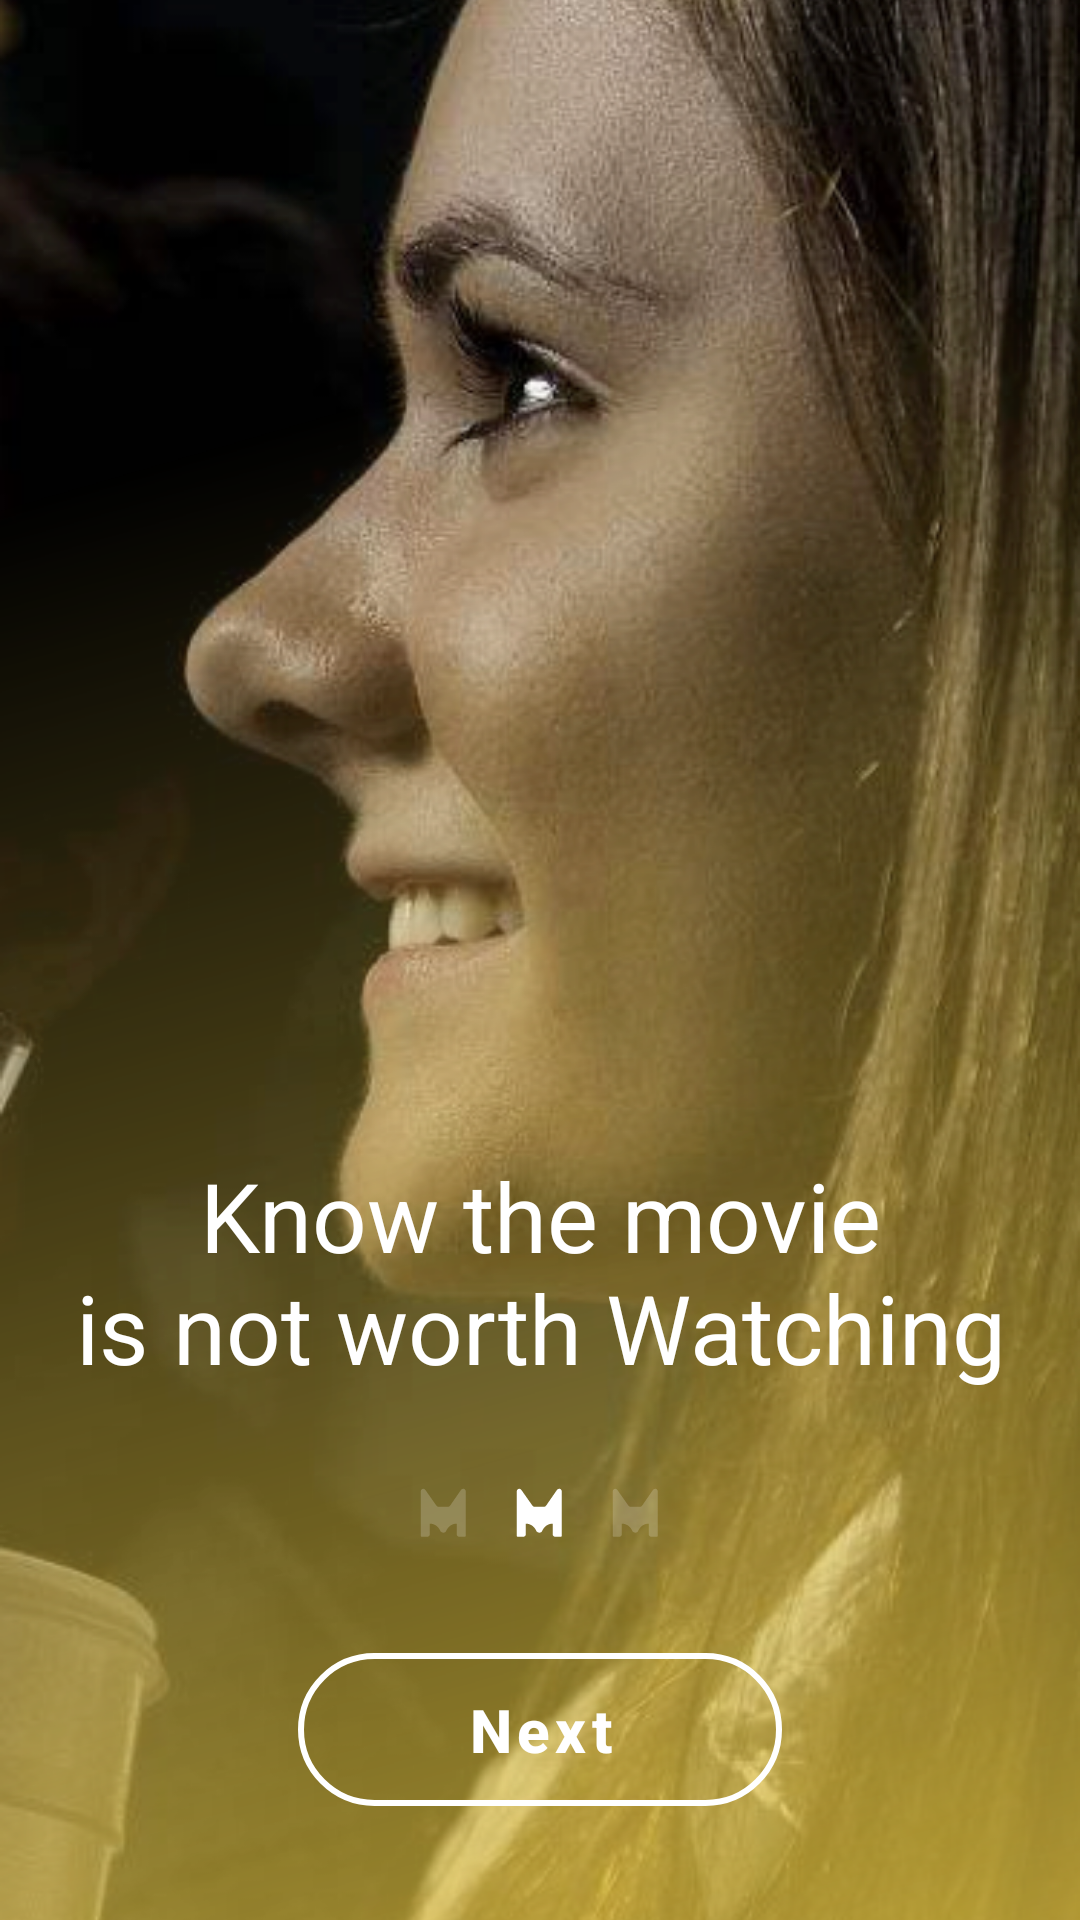

This screen was rendered from an Android layout file. Write that file and the resources it references.
<!-- AndroidManifest.xml: fallback theme Theme.MaterialComponents.DayNight.NoActionBar -->
<!-- res/layout/fragment_walk_through_second_step.xml -->
<?xml version="1.0" encoding="utf-8"?>
<layout xmlns:android="http://schemas.android.com/apk/res/android"
    xmlns:app="http://schemas.android.com/apk/res-auto">

    <data>

        <variable
            name="viewModel"
            type="com.itlifelang.extrememovie.mobile.ui.walkthroughsecondstep.WalkThroughSecondStepViewModel" />
    </data>

    <androidx.constraintlayout.widget.ConstraintLayout
        android:layout_width="match_parent"
        android:layout_height="match_parent">

        <androidx.appcompat.widget.AppCompatImageView
            android:layout_width="0dp"
            android:layout_height="0dp"
            android:scaleType="centerCrop"
            android:src="@drawable/ll_walk_through_second_step_background"
            app:layout_constraintBottom_toBottomOf="parent"
            app:layout_constraintEnd_toEndOf="parent"
            app:layout_constraintStart_toStartOf="parent"
            app:layout_constraintTop_toTopOf="parent" />

        <com.google.android.material.button.MaterialButton
            android:id="@+id/next_button"
            style="@style/Widget.ExtremeMovie.Button.WalkThrough.Normal"
            android:layout_width="wrap_content"
            android:layout_height="wrap_content"
            android:layout_marginBottom="@dimen/dp_32"
            android:text="@string/walk_through_second_step_next_action"
            app:layout_constraintBottom_toBottomOf="parent"
            app:layout_constraintEnd_toEndOf="parent"
            app:layout_constraintStart_toStartOf="parent"
            app:marginBottomSystemWindowInset="@{true}" />

        <androidx.appcompat.widget.AppCompatImageView
            android:id="@+id/first_step_button"
            android:layout_width="16dp"
            android:layout_height="17dp"
            android:layout_marginEnd="16dp"
            android:layout_marginBottom="32dp"
            app:layout_constraintBottom_toTopOf="@id/next_button"
            app:layout_constraintEnd_toStartOf="@id/second_step_button"
            app:layout_constraintHorizontal_chainStyle="packed"
            app:layout_constraintStart_toStartOf="parent"
            app:srcCompat="@drawable/ic_walk_through_movie_empty" />

        <androidx.appcompat.widget.AppCompatImageView
            android:id="@+id/second_step_button"
            android:layout_width="16dp"
            android:layout_height="17dp"
            android:layout_marginEnd="16dp"
            android:layout_marginBottom="32dp"
            app:layout_constraintBottom_toTopOf="@id/next_button"
            app:layout_constraintEnd_toStartOf="@id/final_step_button"
            app:layout_constraintStart_toEndOf="@id/first_step_button"
            app:srcCompat="@drawable/ic_walk_through_movie_filled" />

        <androidx.appcompat.widget.AppCompatImageView
            android:id="@+id/final_step_button"
            android:layout_width="16dp"
            android:layout_height="17dp"
            android:layout_marginBottom="32dp"
            app:layout_constraintBottom_toTopOf="@id/next_button"
            app:layout_constraintEnd_toEndOf="parent"
            app:layout_constraintStart_toEndOf="@id/second_step_button"
            app:srcCompat="@drawable/ic_walk_through_movie_empty" />

        <com.google.android.material.textview.MaterialTextView
            android:layout_width="0dp"
            android:layout_height="wrap_content"
            android:layout_marginHorizontal="8dp"
            android:layout_marginBottom="32dp"
            android:gravity="center"
            android:text="@string/walk_through_second_step_desc"
            android:textColor="@android:color/white"
            android:textSize="32sp"
            app:layout_constraintBottom_toTopOf="@id/first_step_button"
            app:layout_constraintEnd_toEndOf="parent"
            app:layout_constraintStart_toStartOf="parent" />
    </androidx.constraintlayout.widget.ConstraintLayout>
</layout>
<!-- resources referenced by this layout -->
<resources>
  <dimen name="dp_32">32dp</dimen>
  <!-- drawable ic_walk_through_movie_filled (drawable) -->
  <vector xmlns:android="http://schemas.android.com/apk/res/android"
      android:width="16dp"
      android:height="17dp"
      android:viewportWidth="16"
      android:viewportHeight="17">
  
      <path
          android:fillColor="#FFFFFF"
          android:fillType="evenOdd"
          android:pathData="M9.2252,6.2883L6.2884,6.2883C5.9601,6.2883 5.652,6.1273 5.4609,5.8558L1.7731,0.6182C1.2975,-0.0572 0.25,0.285 0.25,1.1158L0.25,15.9619C0.25,16.121 0.3768,16.25 0.5332,16.25L2.4488,16.25C2.9072,16.25 3.2787,15.872 3.2787,15.4058L3.2787,11.882C4.7411,11.882 6.0677,12.7538 6.669,14.1098L6.7074,14.1965C6.8952,14.62 7.3095,14.8923 7.7662,14.8923L7.7984,14.8923C8.2158,14.8923 8.5944,14.6435 8.766,14.2565L8.831,14.1098C9.4322,12.7538 10.7589,11.882 12.2212,11.882L12.2212,15.4058C12.2212,15.872 12.5928,16.25 13.0511,16.25L14.9668,16.25C15.1232,16.25 15.25,16.121 15.25,15.9619L15.25,1.078C15.25,0.2554 14.1745,-0.0769 13.6448,0.6546L10.0415,5.8714C9.8494,6.1337 9.5468,6.2883 9.2252,6.2883"
          android:strokeColor="#00000000" />
  </vector>
  <!-- drawable ll_walk_through_second_step_background (drawable) -->
  <?xml version="1.0" encoding="utf-8"?>
  
  <layer-list xmlns:android="http://schemas.android.com/apk/res/android">
  
      <item>
          <bitmap android:src="@drawable/img_walk_through_second_step_background" />
      </item>
  
      <item android:drawable="@drawable/ic_walk_through_second_step_background" />
  </layer-list>
  <string name="walk_through_second_step_desc">Know the movie\nis not worth Watching</string>
  <string name="walk_through_second_step_next_action">Next</string>
  <style name="Widget.ExtremeMovie.Button.WalkThrough.Normal" parent="Widget.MaterialComponents.Button.OutlinedButton">
          <item name="android:paddingStart">56dp</item>
          <item name="android:paddingEnd">56dp</item>
          <item name="android:paddingTop">12dp</item>
          <item name="android:paddingBottom">12dp</item>
          <item name="android:textAllCaps">false</item>
          <item name="android:textColor">@android:color/white</item>
          <item name="android:textSize">20sp</item>
          <item name="android:textStyle">bold</item>
          <item name="cornerRadius">32dp</item>
          <item name="strokeWidth">2dp</item>
          <item name="rippleColor">?attr/colorControlHighlight</item>
          <item name="strokeColor">@android:color/white</item>
      </style>
  <!-- drawable ic_walk_through_second_step_background (drawable) -->
  <vector xmlns:android="http://schemas.android.com/apk/res/android"
      xmlns:aapt="http://schemas.android.com/aapt"
      android:width="375dp"
      android:height="812dp"
      android:viewportWidth="375"
      android:viewportHeight="812">
  
      <path
          android:fillAlpha="0.7063519"
          android:fillType="evenOdd"
          android:pathData="M0,0L375,0L375,812L0,812L0,0Z"
          android:strokeColor="#00000000">
  
          <aapt:attr name="android:fillColor">
              <gradient
                  android:endX="289.86176"
                  android:endY="773.01764"
                  android:startX="127.18564"
                  android:startY="211.65204"
                  android:type="linear">
  
                  <item
                      android:color="#00F5D547"
                      android:offset="0" />
  
                  <item
                      android:color="#FFF5D547"
                      android:offset="1" />
              </gradient>
          </aapt:attr>
      </path>
  </vector>
</resources>
